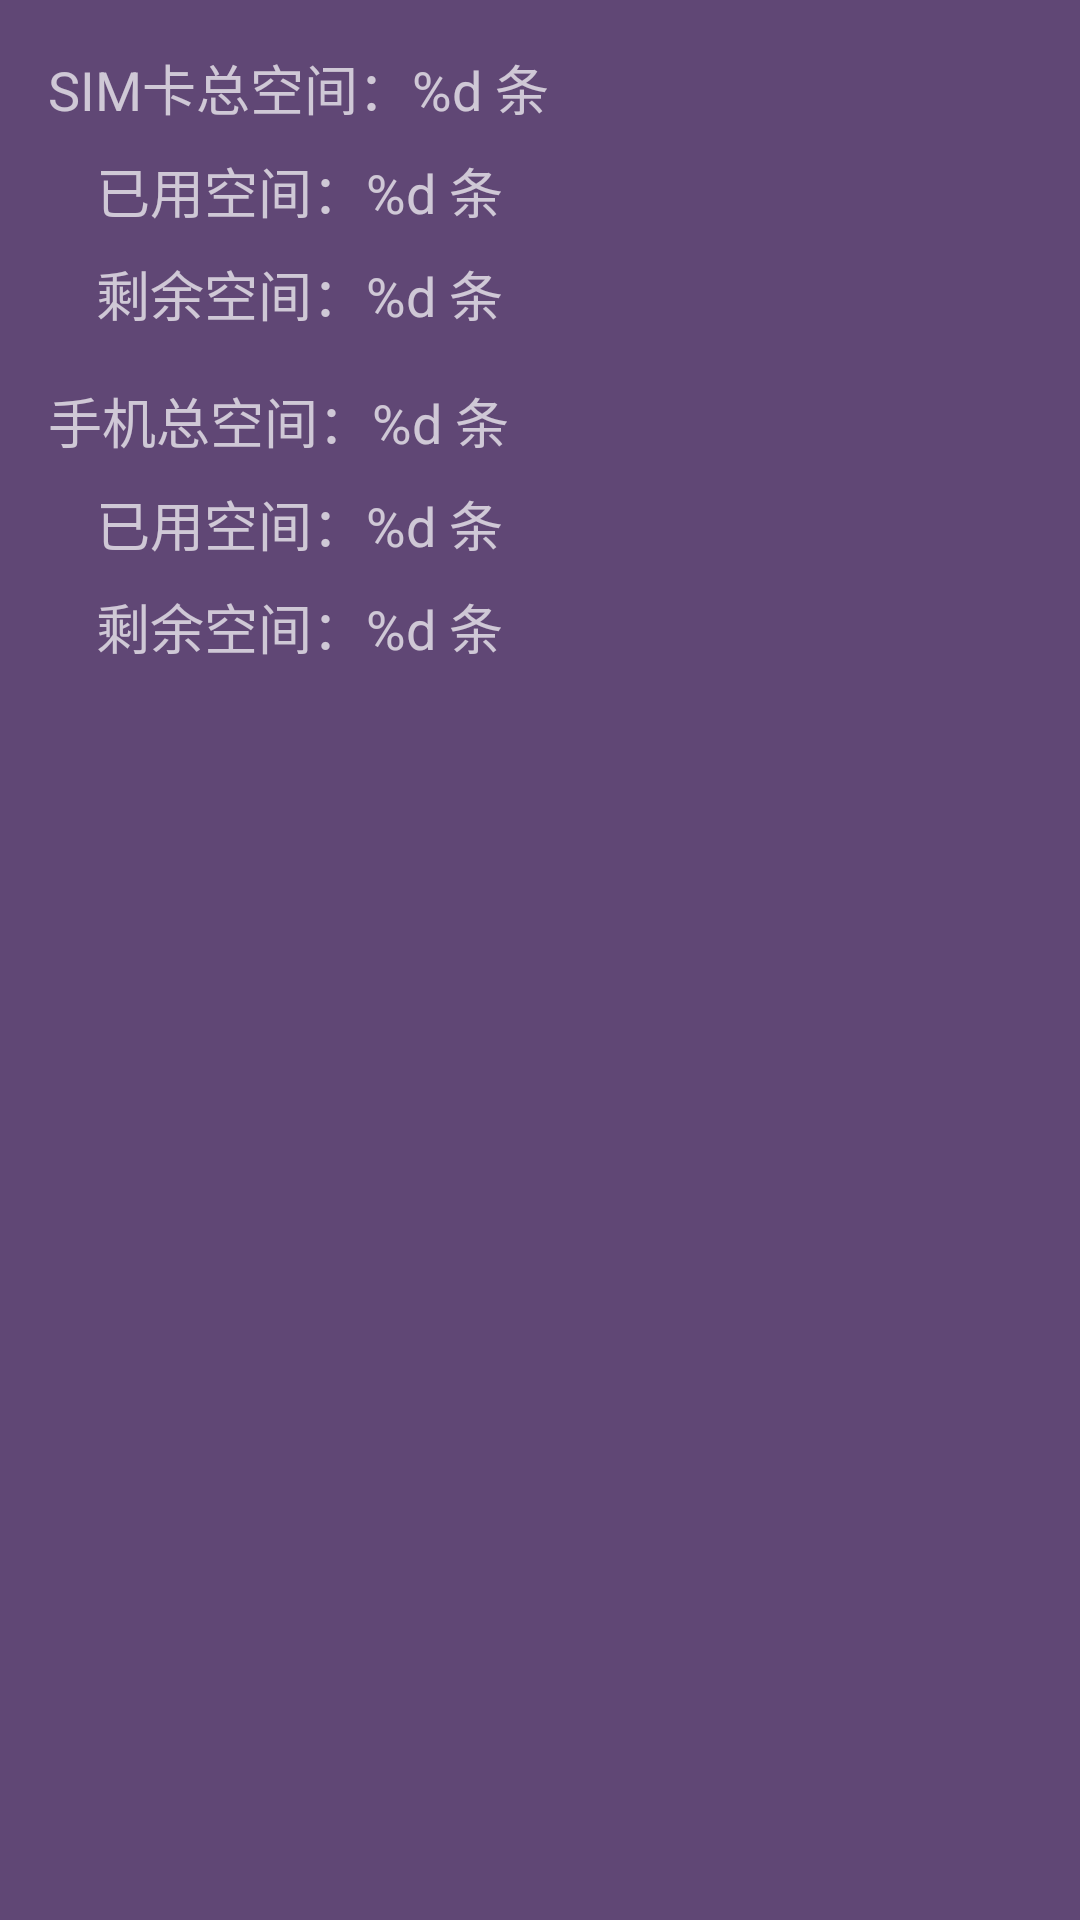

This screen was rendered from an Android layout file. Write that file and the resources it references.
<!-- AndroidManifest.xml: application theme AppTheme -->
<!-- res/layout/activity_storage_state.xml -->
<?xml version="1.0" encoding="utf-8"?>
<LinearLayout xmlns:android="http://schemas.android.com/apk/res/android"
    xmlns:app="http://schemas.android.com/apk/res-auto"
    xmlns:tools="http://schemas.android.com/tools"
    android:layout_width="match_parent"
    android:layout_height="match_parent"
    android:orientation="vertical"
    tools:context=".StorageStateActivity">

    <TextView
        android:id="@+id/simCapacityTv"
        android:layout_width="wrap_content"
        android:layout_height="wrap_content"
        android:layout_marginStart="16dp"
        android:layout_marginTop="16dp"
        android:text="@string/placeholder_total_space_in_sim"
        android:textSize="18sp" />

    <TextView
        android:id="@+id/simUsedTv"
        android:layout_width="wrap_content"
        android:layout_height="wrap_content"
        android:layout_marginStart="32dp"
        android:layout_marginTop="8dp"
        android:text="@string/placeholder_used_space"
        android:textSize="18sp" />

    <TextView
        android:id="@+id/simFreeTv"
        android:layout_width="wrap_content"
        android:layout_height="wrap_content"
        android:layout_marginStart="32dp"
        android:layout_marginTop="8dp"
        android:text="@string/placeholder_free_space"
        android:textSize="18sp" />

    <TextView
        android:id="@+id/phoneCapacityTv"
        android:layout_width="wrap_content"
        android:layout_height="wrap_content"
        android:layout_marginStart="16dp"
        android:layout_marginTop="16dp"
        android:text="@string/placeholder_total_space_in_phone"
        android:textSize="18sp" />

    <TextView
        android:id="@+id/phoneUsedTv"
        android:layout_width="wrap_content"
        android:layout_height="wrap_content"
        android:layout_marginStart="32dp"
        android:layout_marginTop="8dp"
        android:text="@string/placeholder_used_space"
        android:textSize="18sp"/>

    <TextView
        android:id="@+id/phoneFreeTv"
        android:layout_width="wrap_content"
        android:layout_height="wrap_content"
        android:layout_marginStart="32dp"
        android:layout_marginTop="8dp"
        android:text="@string/placeholder_free_space"
        android:textSize="18sp" />
</LinearLayout>
<!-- resources referenced by this layout -->
<resources>
  <string name="placeholder_free_space">剩余空间：%d 条</string>
  <string name="placeholder_total_space_in_phone">手机总空间：%d 条</string>
  <string name="placeholder_total_space_in_sim">SIM卡总空间：%d 条</string>
  <string name="placeholder_used_space">已用空间：%d 条</string>
  <style name="AppTheme" parent="@android:style/Theme.Material.NoActionBar.Fullscreen">
          <item name="android:colorControlHighlight">@color/colorControlHighlight</item>
          <item name="android:colorBackground">@color/colorThemeBg</item>
      </style>
  <color name="colorControlHighlight">#00BCD4</color>
  <color name="colorThemeBg">#604775</color>
</resources>
